Labelled photos from "Real-Time-Road-Condition-Detection-Using-Dashcam-Video", an image-classification folder in CabuleaVictorAndrei/Real-Time-Road-Condition-Detection-Using-Dashcam-Video. The possible labels are: clear, snowy, wet.

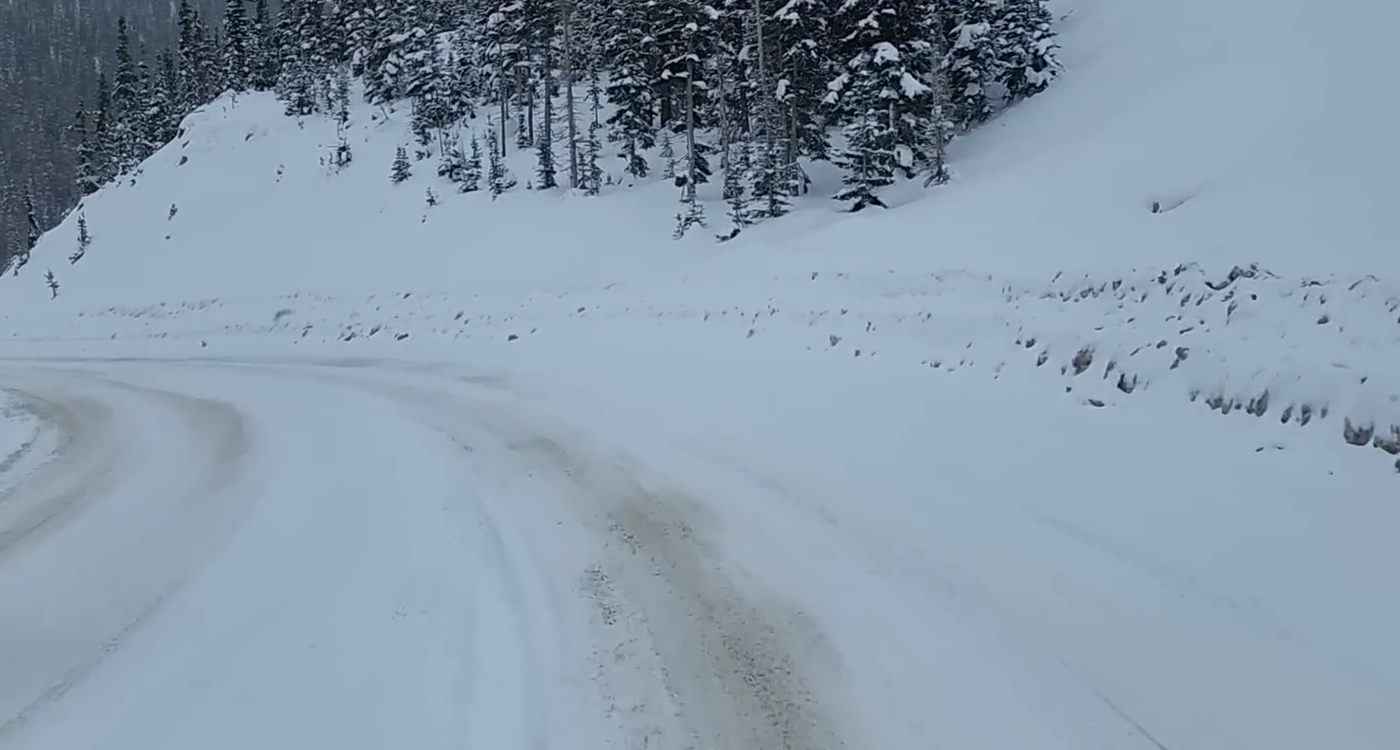
Label: snowy

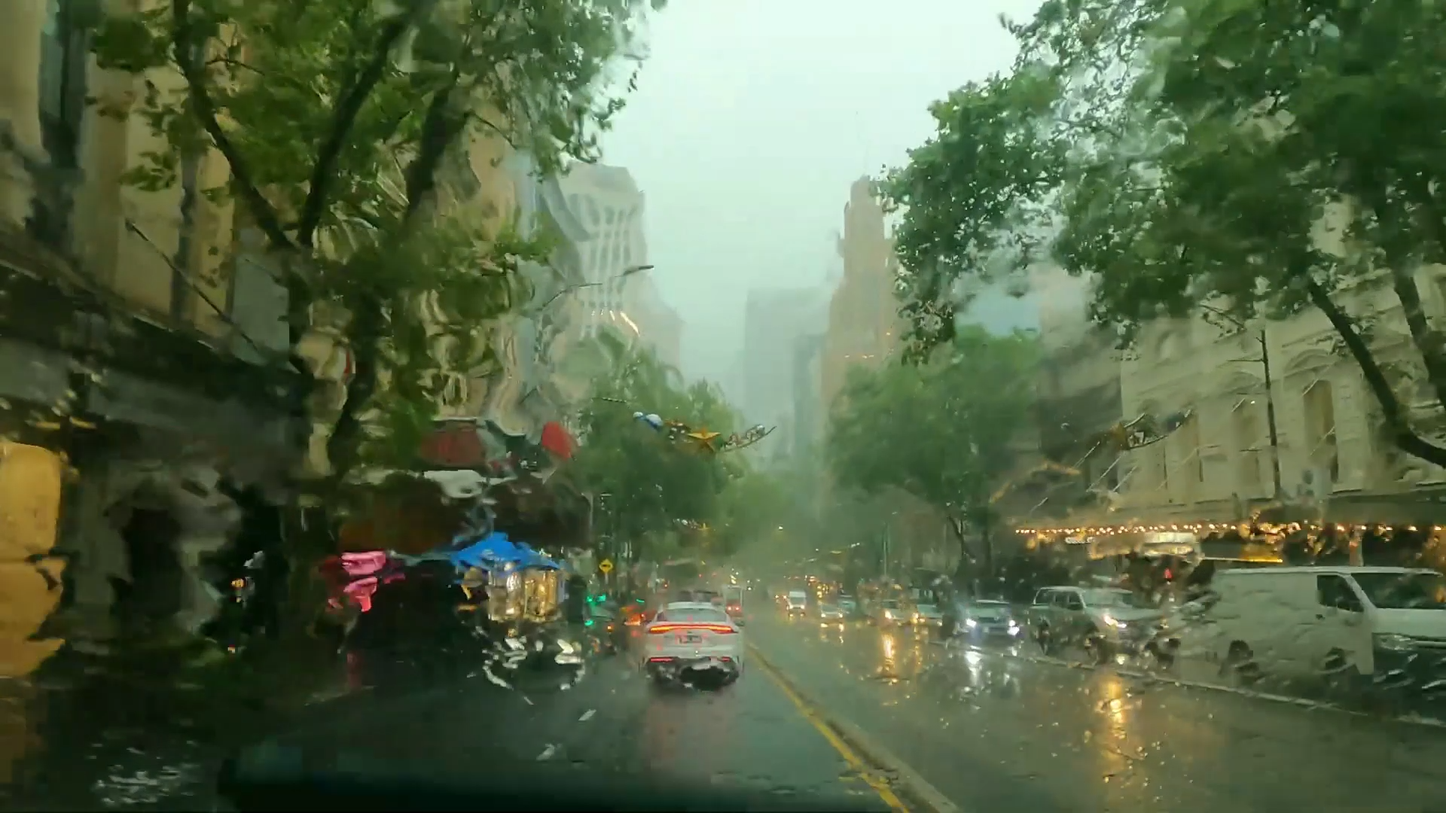
Label: wet

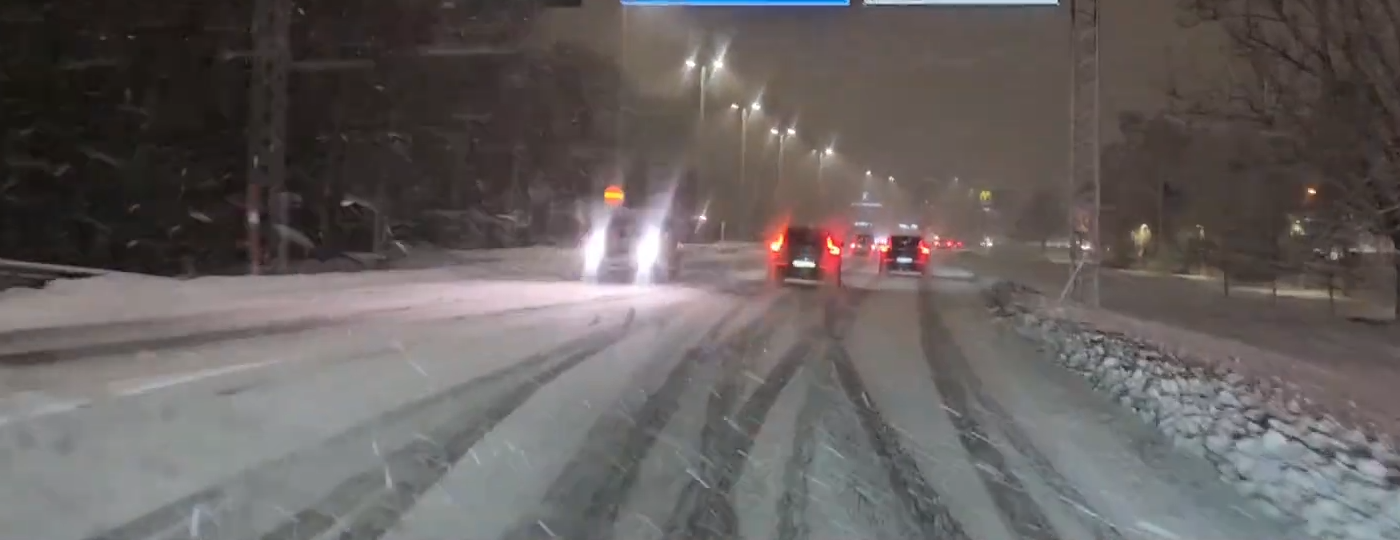
Label: snowy

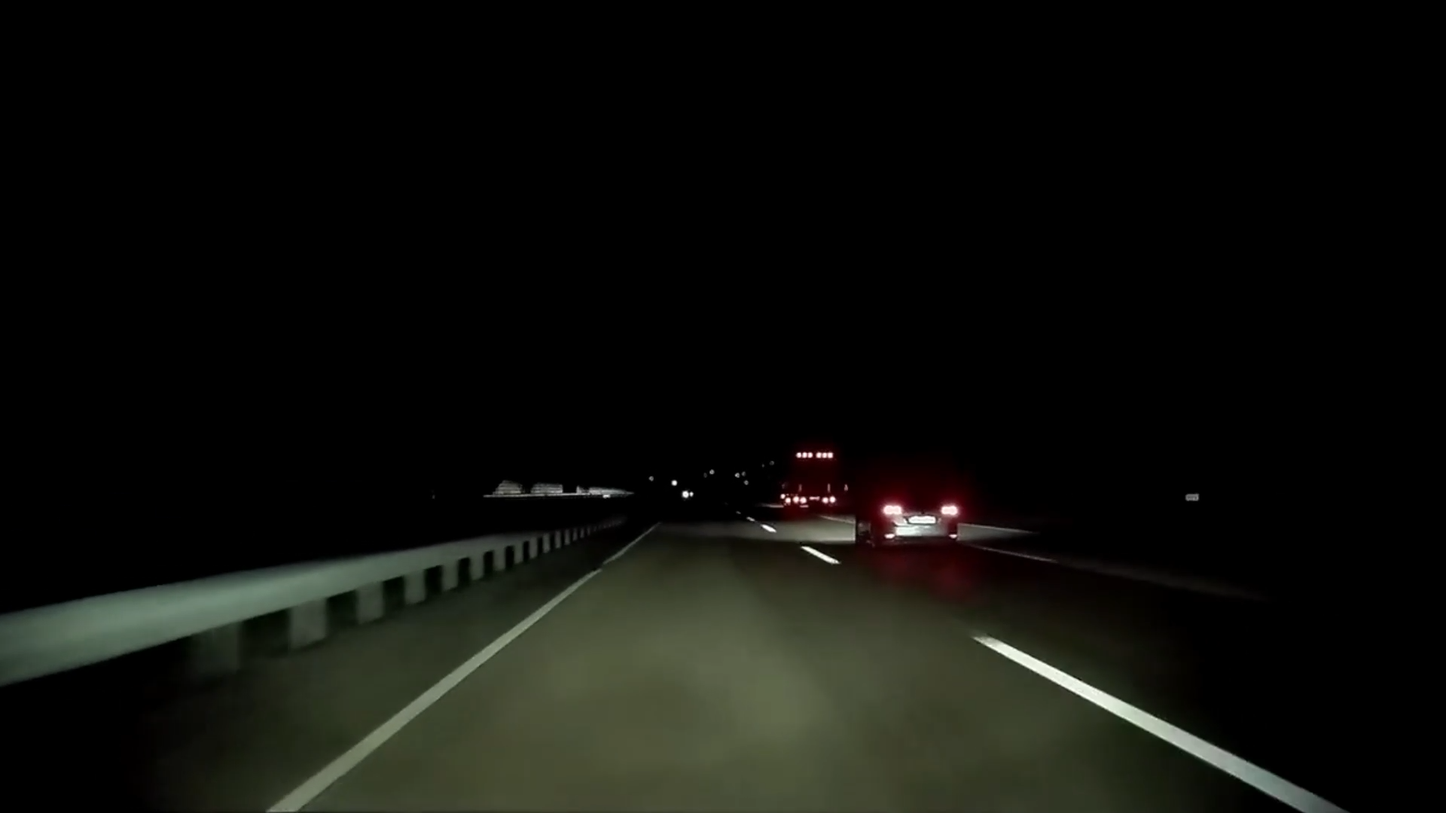
Label: clear

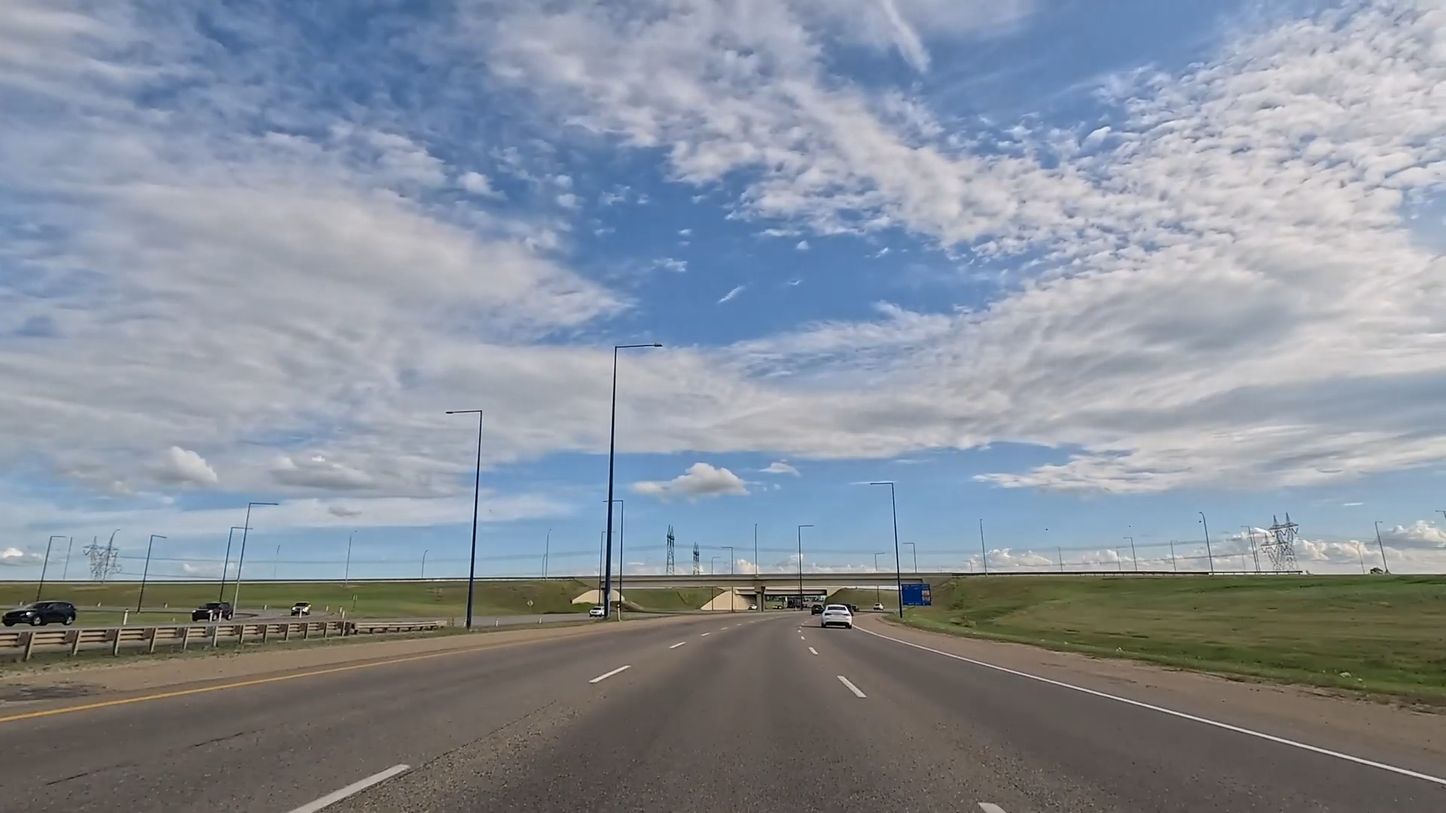
Label: clear

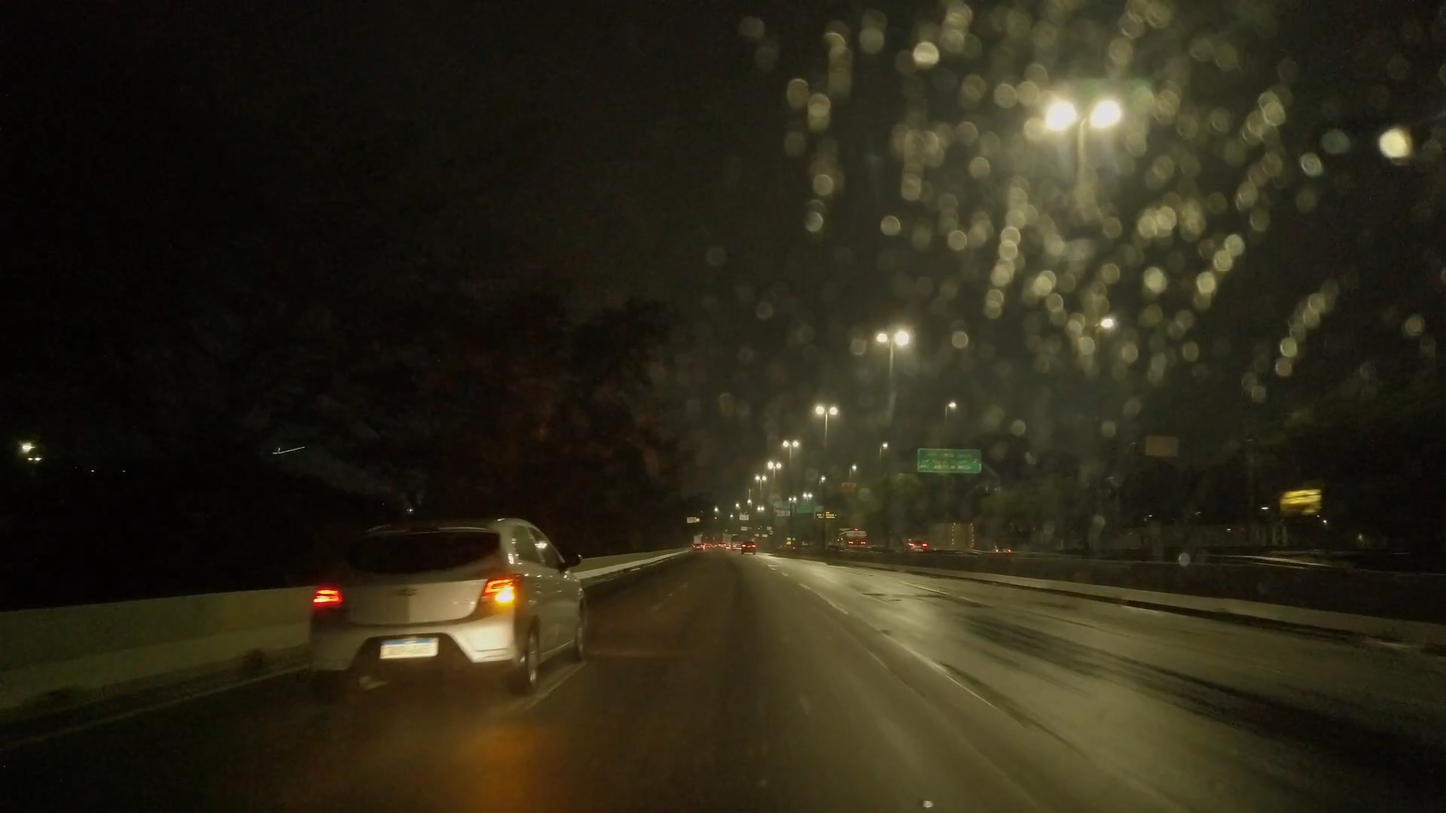
Label: wet
